Run: headless pygame with SDL's dummy video driver; simulated clock (each Clock.tick advances the game by its frame time, no real sleeping); random seed 0; keys injected as events and as key.get_pressed() state; no mouse input.
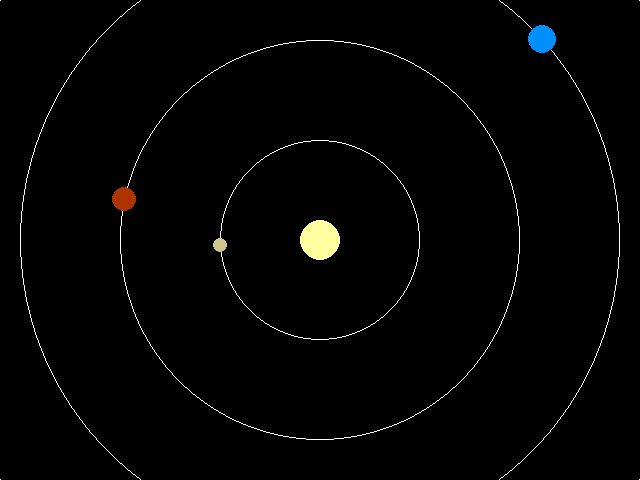
Frame 1 of 4 · flips 1–60 · no input
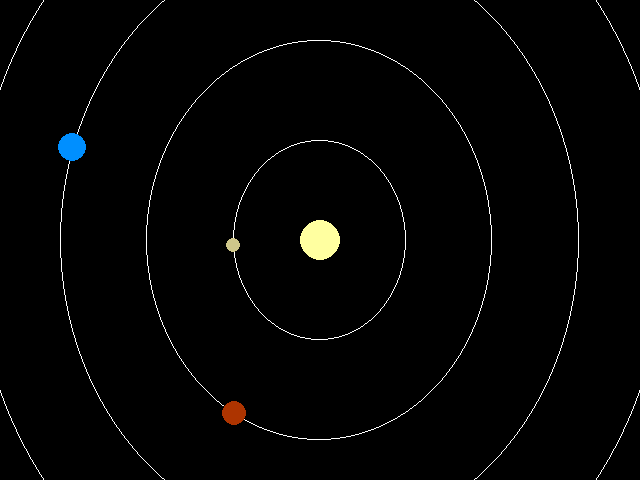
Frame 2 of 4 · flips 61–180 · tapped SPACE, RETURN · held RIGHT (→), D
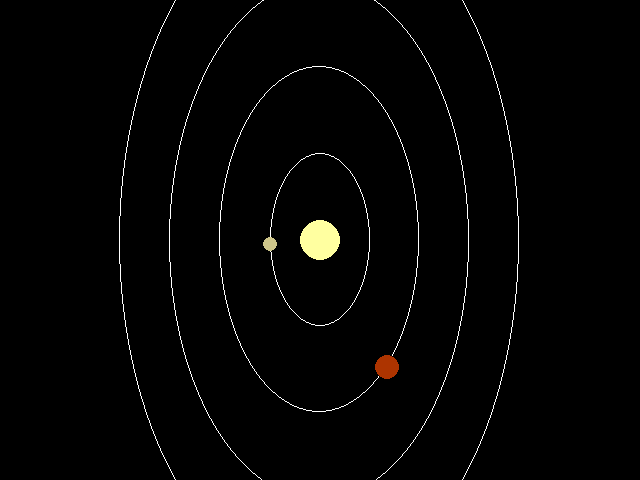
Frame 3 of 4 · flips 181–300 · held DOWN (↓), S
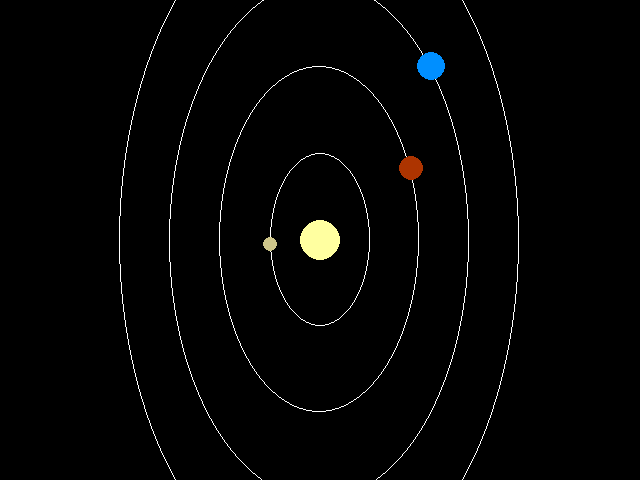
Frame 4 of 4 · flips 301–420 · held LEFT (←), A, UP (↑), W

The pygame program that drew these frames:

import pygame
from math import pi, sin, cos
pygame.init()

size = width, height = 640, 480
hwidth, hheight = width / 2, height / 2
screen = pygame.display.set_mode(size, pygame.RESIZABLE)
clock = pygame.time.Clock()


def deg_to_rad(deg: float):
    return deg / 180 * pi


planets = [[0xcec68a, 7, 100, 0, 3], [0xad3400, 12, 200, 50, 2.4],
           [0xe55220, 13, 400, 160, 1.6], [0x008fff, 14, 300, 200, 2]]
roty = 0.0
vroty = 0.0
rotx = 0.0
vrotx = 0.0

while True:
    for event in pygame.event.get():
        if event.type == pygame.QUIT:
            pygame.quit()
            quit()
        elif event.type == pygame.VIDEORESIZE:
            size = width, height = event.size
            hwidth, hheight = width / 2, height / 2
        elif event.type == pygame.KEYDOWN:
            if event.key == pygame.K_q:
                pygame.quit()
                quit()
            elif event.key == pygame.K_UP:
                vroty += .25
            elif event.key == pygame.K_DOWN:
                vroty -= .25
            elif event.key == pygame.K_RIGHT:
                vrotx += .25
            elif event.key == pygame.K_LEFT:
                vrotx -= .25
    roty += vroty
    rotx += vrotx
    screen.fill(0)
    pygame.draw.circle(screen, 0xffffa0, (hwidth, hheight), 20)
    for idx, i in enumerate(planets):
        pygame.draw.ellipse(screen, 0xffffff, (hwidth - abs(cos(deg_to_rad(rotx)) * i[2]),
                                               hheight - abs(cos(deg_to_rad(roty)) * i[2]),
                                               abs(i[2] * cos(deg_to_rad(rotx)) * 2),
                                               abs(i[2] * cos(deg_to_rad(roty)) * 2)),
                            1)
        pygame.draw.circle(screen, i[0],(cos(deg_to_rad(i[3])) * i[2] * cos(deg_to_rad(rotx)) + hwidth,
                                         sin(deg_to_rad(i[3])) * i[2] * cos(deg_to_rad(roty)) + hheight),
                           i[1])

        planets[idx][3] += i[4]
    pygame.display.update()
    clock.tick(60)
